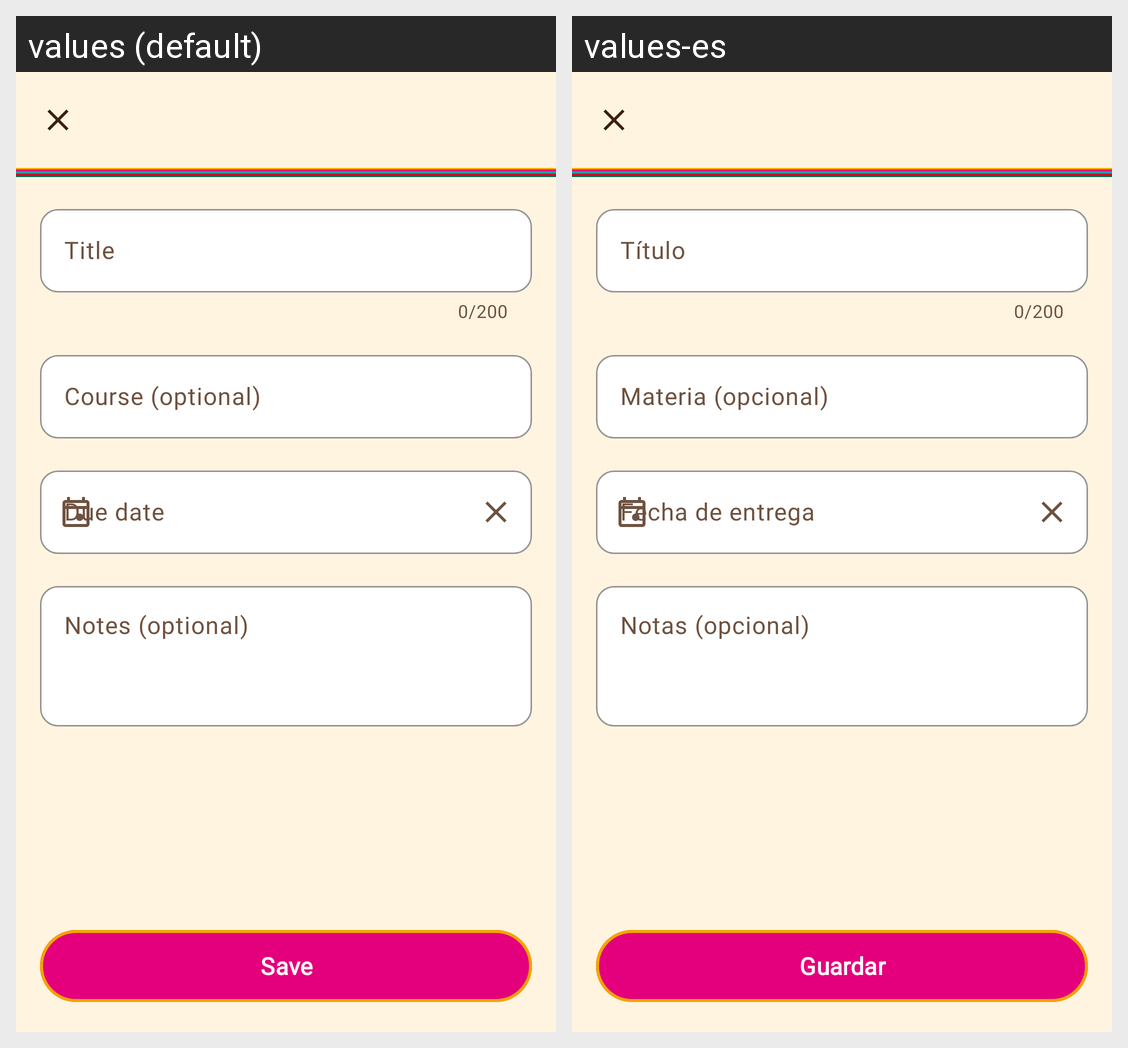

The Android screen above is rendered under two locales of the same app. Produce the string resources it draws, with the default and per-locale values.
Android screen res/layout/activity_assignment_edit.xml rendered under 2 locales, left to right: values (default), values-es. Device: Nexus 5 (rendered at 1080×1920; each locale shown at half size, 540×960, under a caption strip naming it); theme Theme.AssignmentTracker.
Strings drawn on this screen, with the default value and each locale's value (text and hints the layout hard-codes, and strings that could not be matched under every locale, appear in the picture but are not listed):

field_title
  values: Title
  values-es: Título

field_course
  values: Course (optional)
  values-es: Materia (opcional)

field_due
  values: Due date
  values-es: Fecha de entrega

field_notes
  values: Notes (optional)
  values-es: Notas (opcional)

action_save
  values: Save
  values-es: Guardar
